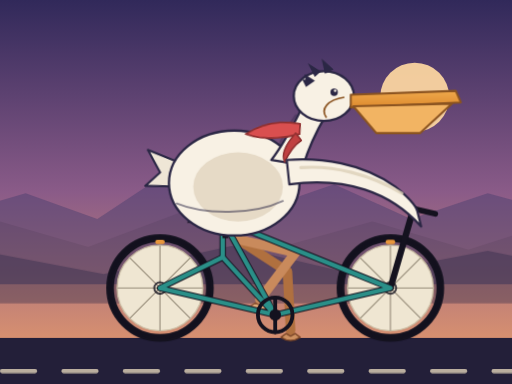
t = 0.00 s
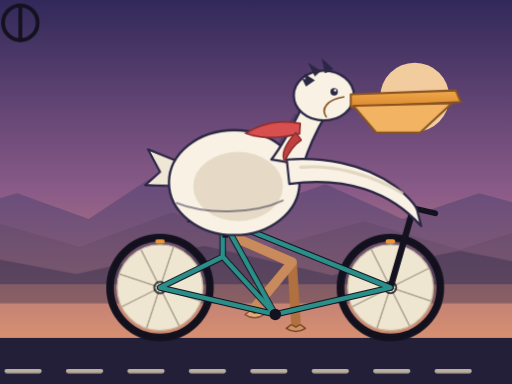
t = 1.67 s
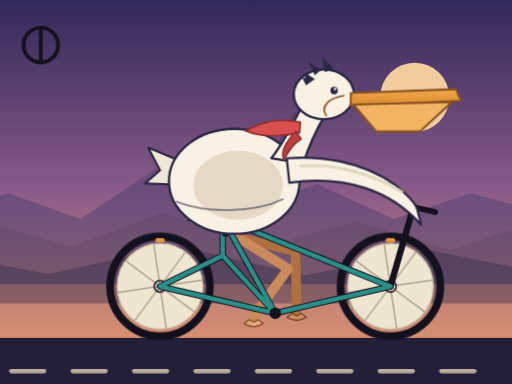
t = 3.33 s
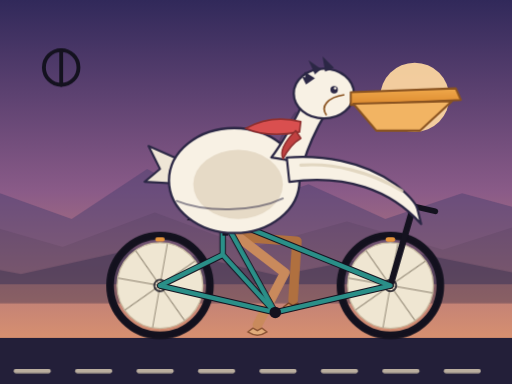
t = 5.00 s
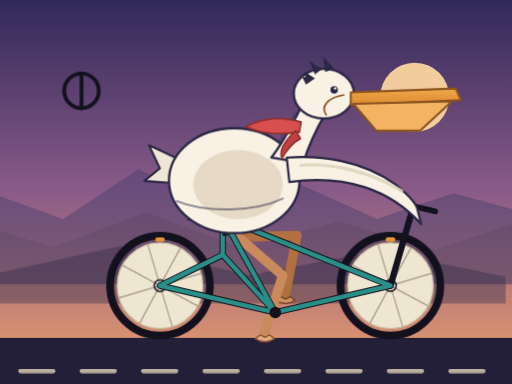
t = 6.67 s
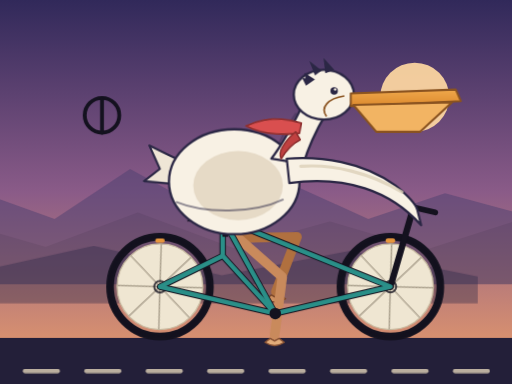
t = 8.33 s

The animated SVG that drew these frames (rendered in a browser with its animation timeline set to each time). Animation: 4 SMIL elements (animate=4), 8 CSS @keyframes rules; frames cover the first 8.33 s, repeats indefinitely.

<svg xmlns="http://www.w3.org/2000/svg" width="800" height="600" viewBox="0 0 800 600" role="img" aria-labelledby="ttl dsc">
<title id="ttl">A pelican pedalling a bicycle at dusk</title>
<desc id="dsc">A cream pelican with a coral scarf rides a teal bicycle along a dusk road. Both wheels turn, the legs pedal through a full crank rotation, the scarf, tail and head crest flutter, and the road markings scroll past. All motion stops when reduced motion is requested.</desc>
<defs>
<linearGradient id="sky" x1="0" y1="0" x2="0" y2="1">
<stop offset="0" stop-color="#31295a"/><stop offset="0.5" stop-color="#8a5b88"/><stop offset="1" stop-color="#efa068"/>
</linearGradient>
<linearGradient id="bill" x1="0" y1="0" x2="0" y2="1">
<stop offset="0" stop-color="#f0a94c"/><stop offset="1" stop-color="#dd8a2e"/>
</linearGradient>
</defs>
<style>
.wheel-spin,.crank-spin{animation:turn 1.8s linear infinite;transform-origin:0px 0px}
.rider{animation:bob 0.9s ease-in-out infinite}
.dashes{animation:roll 1.8s linear infinite}
.far{animation:drift 26s linear infinite}
.near{animation:drift2 13s linear infinite}
.scarf{transform-origin:462px 208px;animation:flutter 1.8s ease-in-out infinite}
.tail{transform-origin:296px 262px;animation:wag 1.8s ease-in-out infinite}
.crest{transform-origin:494px 122px;animation:crest 1.8s ease-in-out infinite}
@keyframes turn{to{transform:rotate(360deg)}}
@keyframes bob{0%,100%{transform:translateY(0)}50%{transform:translateY(-4px)}}
@keyframes roll{to{transform:translateX(-96px)}}
@keyframes drift{to{transform:translateX(-208px)}}
@keyframes drift2{to{transform:translateX(-336px)}}
@keyframes flutter{0%,100%{transform:rotate(-4deg)}50%{transform:rotate(5deg)}}
@keyframes wag{0%,100%{transform:rotate(-2deg)}50%{transform:rotate(3deg)}}
@keyframes crest{0%,100%{transform:rotate(-3deg)}50%{transform:rotate(4deg)}}
@media(prefers-reduced-motion:reduce){
.wheel-spin,.crank-spin,.rider,.dashes,.far,.near,.scarf,.tail,.crest{animation:none!important}
.pedal-leg{display:none}
.rest-leg{display:inline}
}
</style>
<rect width="800" height="600" fill="url(#sky)"/>
<circle cx="648" cy="152" r="54" fill="#ffd8a2" opacity="0.92"/>
<g class="far" opacity="0.5">
<path d="M-208 374 L40 302 L152 342 L270 264 L394 332 L522 288 L642 342 L762 302 L954 354 L954 424 L-208 424 Z" fill="#4c4070"/>
<path d="M-208 396 L0 346 L138 386 L282 332 L432 388 L582 346 L732 390 L882 342 L954 374 L954 444 L-208 444 Z" fill="#3b3460"/>
</g>
<g class="near" opacity="0.38">
<path d="M-336 434 L-40 390 L162 428 L362 384 L562 430 L762 392 L962 432 L962 474 L-336 474 Z" fill="#2c2848"/>
</g>
<rect y="528" width="800" height="72" fill="#231f39"/>
<g class="dashes" fill="#f6e6c6" opacity="0.72">
<rect x="0" y="576" width="58" height="7" rx="3.5"/><rect x="96" y="576" width="58" height="7" rx="3.5"/>
<rect x="192" y="576" width="58" height="7" rx="3.5"/><rect x="288" y="576" width="58" height="7" rx="3.5"/>
<rect x="384" y="576" width="58" height="7" rx="3.5"/><rect x="480" y="576" width="58" height="7" rx="3.5"/>
<rect x="576" y="576" width="58" height="7" rx="3.5"/><rect x="672" y="576" width="58" height="7" rx="3.5"/>
<rect x="768" y="576" width="58" height="7" rx="3.5"/>
</g>
<g class="rider">
<g transform="translate(250 450)"><circle r="78" fill="none" stroke="#14121f" stroke-width="12"/>
<circle r="67" fill="#efe6d2"/>
<circle r="67" fill="none" stroke="#c9bda3" stroke-width="2"/>
<g class="wheel-spin" fill="none" stroke="#a99f8c" stroke-width="2.2">
<path d="M0 0L67 0M0 0L47.4 47.4M0 0L0 67M0 0L-47.4 47.4M0 0L-67 0M0 0L-47.4-47.4M0 0L0-67M0 0L47.4-47.4"/>
</g>
<g fill="none" stroke="#14121f" stroke-width="3" opacity="0.8">
<circle r="78"/><circle r="9"/>
</g>
<path d="M-4-72H4" stroke="#e8963c" stroke-width="7" stroke-linecap="round"/></g>
<g transform="translate(610 450)"><circle r="78" fill="none" stroke="#14121f" stroke-width="12"/>
<circle r="67" fill="#efe6d2"/>
<circle r="67" fill="none" stroke="#c9bda3" stroke-width="2"/>
<g class="wheel-spin" fill="none" stroke="#a99f8c" stroke-width="2.2">
<path d="M0 0L67 0M0 0L47.4 47.4M0 0L0 67M0 0L-47.4 47.4M0 0L-67 0M0 0L-47.4-47.4M0 0L0-67M0 0L47.4-47.4"/>
</g>
<g fill="none" stroke="#14121f" stroke-width="3" opacity="0.8">
<circle r="78"/><circle r="9"/>
</g>
<path d="M-4-72H4" stroke="#e8963c" stroke-width="7" stroke-linecap="round"/></g>
<g class="pedal-leg">
<path d="M372 374 L449.11 424.17 L454.04 516.04" fill="none" stroke="#b0703f" stroke-width="15" stroke-linecap="round" stroke-linejoin="round"><animate attributeName="d" dur="1.8s" repeatCount="indefinite" calcMode="linear" values="M372 374 L449.11 424.17 L454.04 516.04;M372 374 L447.8 426.13 L451.85 518.05;M372 374 L446.56 427.9 L449.5 519.85;M372 374 L445.41 429.46 L447 521.44;M372 374 L444.36 430.81 L444.37 522.81;M372 374 L443.44 431.97 L441.63 523.95;M372 374 L442.66 432.92 L438.8 524.84;M372 374 L442.01 433.69 L435.9 525.48;M372 374 L441.51 434.27 L432.96 525.87;M372 374 L441.15 434.68 L430 526;M372 374 L440.93 434.93 L427.04 525.87;M372 374 L440.85 435.02 L424.1 525.48;M372 374 L440.89 434.97 L421.2 524.84;M372 374 L441.06 434.79 L418.37 523.95;M372 374 L441.33 434.48 L415.63 522.81;M372 374 L441.71 434.04 L413 521.44;M372 374 L442.19 433.48 L410.5 519.85;M372 374 L442.75 432.8 L408.15 518.05;M372 374 L443.41 432.01 L405.96 516.04;M372 374 L444.14 431.1 L403.95 513.85;M372 374 L444.95 430.06 L402.15 511.5;M372 374 L445.82 428.91 L400.56 509;M372 374 L446.76 427.62 L399.19 506.37;M372 374 L447.75 426.21 L398.05 503.63;M372 374 L448.8 424.66 L397.16 500.8;M372 374 L449.89 422.97 L396.52 497.9;M372 374 L451.01 421.13 L396.13 494.96;M372 374 L452.17 419.14 L396 492;M372 374 L453.34 416.99 L396.13 489.04;M372 374 L454.52 414.68 L396.52 486.1;M372 374 L455.69 412.22 L397.16 483.2;M372 374 L456.83 409.6 L398.05 480.37;M372 374 L457.94 406.84 L399.19 477.63;M372 374 L458.99 403.94 L400.56 475;M372 374 L459.97 400.94 L402.15 472.5;M372 374 L460.85 397.85 L403.95 470.15;M372 374 L461.64 394.72 L405.96 467.96;M372 374 L462.3 391.58 L408.15 465.95;M372 374 L462.85 388.5 L410.5 464.15;M372 374 L463.28 385.51 L413 462.56;M372 374 L463.59 382.67 L415.63 461.19;M372 374 L463.8 380.05 L418.37 460.05;M372 374 L463.93 377.68 L421.2 459.16;M372 374 L463.99 375.61 L424.1 458.52;M372 374 L464 373.88 L427.04 458.13;M372 374 L463.99 372.51 L430 458;M372 374 L463.97 371.51 L432.96 458.13;M372 374 L463.95 370.89 L435.9 458.52;M372 374 L463.94 370.66 L438.8 459.16;M372 374 L463.94 370.8 L441.63 460.05;M372 374 L463.96 371.3 L444.37 461.19;M372 374 L463.98 372.14 L447 462.56;M372 374 L464 373.3 L449.5 464.15;M372 374 L464 374.76 L451.85 465.95;M372 374 L463.97 376.5 L454.04 467.96;M372 374 L463.89 378.48 L456.05 470.15;M372 374 L463.76 380.69 L457.85 472.5;M372 374 L463.55 383.09 L459.44 475;M372 374 L463.26 385.66 L460.81 477.63;M372 374 L462.87 388.38 L461.95 480.37;M372 374 L462.38 391.2 L462.84 483.2;M372 374 L461.77 394.11 L463.48 486.1;M372 374 L461.06 397.08 L463.87 489.04;M372 374 L460.23 400.08 L464 492;M372 374 L459.28 403.08 L463.87 494.96;M372 374 L458.24 406.05 L463.48 497.9;M372 374 L457.09 408.98 L462.84 500.8;M372 374 L455.86 411.83 L461.95 503.63;M372 374 L454.57 414.58 L460.81 506.37;M372 374 L453.22 417.21 L459.44 509;M372 374 L451.85 419.7 L457.85 511.5;M372 374 L450.47 422.02 L456.05 513.85;M372 374 L449.11 424.17 L454.04 516.04"/></path>
<path d="M439.04 527.04 Q454.04 537.04 469.04 527.04 L461.04 521.04 L454.04 525.04 L447.04 521.04 Z" fill="#cd9060" stroke="#7a4527" stroke-width="2.2" stroke-linejoin="round"><animate attributeName="d" dur="1.8s" repeatCount="indefinite" calcMode="linear" values="M439.04 527.04 Q454.04 537.04 469.04 527.04 L461.04 521.04 L454.04 525.04 L447.04 521.04 Z;M436.85 529.05 Q451.85 539.05 466.85 529.05 L458.85 523.05 L451.85 527.05 L444.85 523.05 Z;M434.5 530.85 Q449.5 540.85 464.5 530.85 L456.5 524.85 L449.5 528.85 L442.5 524.85 Z;M432 532.44 Q447 542.44 462 532.44 L454 526.44 L447 530.44 L440 526.44 Z;M429.37 533.81 Q444.37 543.81 459.37 533.81 L451.37 527.81 L444.37 531.81 L437.37 527.81 Z;M426.63 534.95 Q441.63 544.95 456.63 534.95 L448.63 528.95 L441.63 532.95 L434.63 528.95 Z;M423.8 535.84 Q438.8 545.84 453.8 535.84 L445.8 529.84 L438.8 533.84 L431.8 529.84 Z;M420.9 536.48 Q435.9 546.48 450.9 536.48 L442.9 530.48 L435.9 534.48 L428.9 530.48 Z;M417.96 536.87 Q432.96 546.87 447.96 536.87 L439.96 530.87 L432.96 534.87 L425.96 530.87 Z;M415 537 Q430 547 445 537 L437 531 L430 535 L423 531 Z;M412.04 536.87 Q427.04 546.87 442.04 536.87 L434.04 530.87 L427.04 534.87 L420.04 530.87 Z;M409.1 536.48 Q424.1 546.48 439.1 536.48 L431.1 530.48 L424.1 534.48 L417.1 530.48 Z;M406.2 535.84 Q421.2 545.84 436.2 535.84 L428.2 529.84 L421.2 533.84 L414.2 529.84 Z;M403.37 534.95 Q418.37 544.95 433.37 534.95 L425.37 528.95 L418.37 532.95 L411.37 528.95 Z;M400.63 533.81 Q415.63 543.81 430.63 533.81 L422.63 527.81 L415.63 531.81 L408.63 527.81 Z;M398 532.44 Q413 542.44 428 532.44 L420 526.44 L413 530.44 L406 526.44 Z;M395.5 530.85 Q410.5 540.85 425.5 530.85 L417.5 524.85 L410.5 528.85 L403.5 524.85 Z;M393.15 529.05 Q408.15 539.05 423.15 529.05 L415.15 523.05 L408.15 527.05 L401.15 523.05 Z;M390.96 527.04 Q405.96 537.04 420.96 527.04 L412.96 521.04 L405.96 525.04 L398.96 521.04 Z;M388.95 524.85 Q403.95 534.85 418.95 524.85 L410.95 518.85 L403.95 522.85 L396.95 518.85 Z;M387.15 522.5 Q402.15 532.5 417.15 522.5 L409.15 516.5 L402.15 520.5 L395.15 516.5 Z;M385.56 520 Q400.56 530 415.56 520 L407.56 514 L400.56 518 L393.56 514 Z;M384.19 517.37 Q399.19 527.37 414.19 517.37 L406.19 511.37 L399.19 515.37 L392.19 511.37 Z;M383.05 514.63 Q398.05 524.63 413.05 514.63 L405.05 508.63 L398.05 512.63 L391.05 508.63 Z;M382.16 511.8 Q397.16 521.8 412.16 511.8 L404.16 505.8 L397.16 509.8 L390.16 505.8 Z;M381.52 508.9 Q396.52 518.9 411.52 508.9 L403.52 502.9 L396.52 506.9 L389.52 502.9 Z;M381.13 505.96 Q396.13 515.96 411.13 505.96 L403.13 499.96 L396.13 503.96 L389.13 499.96 Z;M381 503 Q396 513 411 503 L403 497 L396 501 L389 497 Z;M381.13 500.04 Q396.13 510.04 411.13 500.04 L403.13 494.04 L396.13 498.04 L389.13 494.04 Z;M381.52 497.1 Q396.52 507.1 411.52 497.1 L403.52 491.1 L396.52 495.1 L389.52 491.1 Z;M382.16 494.2 Q397.16 504.2 412.16 494.2 L404.16 488.2 L397.16 492.2 L390.16 488.2 Z;M383.05 491.37 Q398.05 501.37 413.05 491.37 L405.05 485.37 L398.05 489.37 L391.05 485.37 Z;M384.19 488.63 Q399.19 498.63 414.19 488.63 L406.19 482.63 L399.19 486.63 L392.19 482.63 Z;M385.56 486 Q400.56 496 415.56 486 L407.56 480 L400.56 484 L393.56 480 Z;M387.15 483.5 Q402.15 493.5 417.15 483.5 L409.15 477.5 L402.15 481.5 L395.15 477.5 Z;M388.95 481.15 Q403.95 491.15 418.95 481.15 L410.95 475.15 L403.95 479.15 L396.95 475.15 Z;M390.96 478.96 Q405.96 488.96 420.96 478.96 L412.96 472.96 L405.96 476.96 L398.96 472.96 Z;M393.15 476.95 Q408.15 486.95 423.15 476.95 L415.15 470.95 L408.15 474.95 L401.15 470.95 Z;M395.5 475.15 Q410.5 485.15 425.5 475.15 L417.5 469.15 L410.5 473.15 L403.5 469.15 Z;M398 473.56 Q413 483.56 428 473.56 L420 467.56 L413 471.56 L406 467.56 Z;M400.63 472.19 Q415.63 482.19 430.63 472.19 L422.63 466.19 L415.63 470.19 L408.63 466.19 Z;M403.37 471.05 Q418.37 481.05 433.37 471.05 L425.37 465.05 L418.37 469.05 L411.37 465.05 Z;M406.2 470.16 Q421.2 480.16 436.2 470.16 L428.2 464.16 L421.2 468.16 L414.2 464.16 Z;M409.1 469.52 Q424.1 479.52 439.1 469.52 L431.1 463.52 L424.1 467.52 L417.1 463.52 Z;M412.04 469.13 Q427.04 479.13 442.04 469.13 L434.04 463.13 L427.04 467.13 L420.04 463.13 Z;M415 469 Q430 479 445 469 L437 463 L430 467 L423 463 Z;M417.96 469.13 Q432.96 479.13 447.96 469.13 L439.96 463.13 L432.96 467.13 L425.96 463.13 Z;M420.9 469.52 Q435.9 479.52 450.9 469.52 L442.9 463.52 L435.9 467.52 L428.9 463.52 Z;M423.8 470.16 Q438.8 480.16 453.8 470.16 L445.8 464.16 L438.8 468.16 L431.8 464.16 Z;M426.63 471.05 Q441.63 481.05 456.63 471.05 L448.63 465.05 L441.63 469.05 L434.63 465.05 Z;M429.37 472.19 Q444.37 482.19 459.37 472.19 L451.37 466.19 L444.37 470.19 L437.37 466.19 Z;M432 473.56 Q447 483.56 462 473.56 L454 467.56 L447 471.56 L440 467.56 Z;M434.5 475.15 Q449.5 485.15 464.5 475.15 L456.5 469.15 L449.5 473.15 L442.5 469.15 Z;M436.85 476.95 Q451.85 486.95 466.85 476.95 L458.85 470.95 L451.85 474.95 L444.85 470.95 Z;M439.04 478.96 Q454.04 488.96 469.04 478.96 L461.04 472.96 L454.04 476.96 L447.04 472.96 Z;M441.05 481.15 Q456.05 491.15 471.05 481.15 L463.05 475.15 L456.05 479.15 L449.05 475.15 Z;M442.85 483.5 Q457.85 493.5 472.85 483.5 L464.85 477.5 L457.85 481.5 L450.85 477.5 Z;M444.44 486 Q459.44 496 474.44 486 L466.44 480 L459.44 484 L452.44 480 Z;M445.81 488.63 Q460.81 498.63 475.81 488.63 L467.81 482.63 L460.81 486.63 L453.81 482.63 Z;M446.95 491.37 Q461.95 501.37 476.95 491.37 L468.95 485.37 L461.95 489.37 L454.95 485.37 Z;M447.84 494.2 Q462.84 504.2 477.84 494.2 L469.84 488.2 L462.84 492.2 L455.84 488.2 Z;M448.48 497.1 Q463.48 507.1 478.48 497.1 L470.48 491.1 L463.48 495.1 L456.48 491.1 Z;M448.87 500.04 Q463.87 510.04 478.87 500.04 L470.87 494.04 L463.87 498.04 L456.87 494.04 Z;M449 503 Q464 513 479 503 L471 497 L464 501 L457 497 Z;M448.87 505.96 Q463.87 515.96 478.87 505.96 L470.87 499.96 L463.87 503.96 L456.87 499.96 Z;M448.48 508.9 Q463.48 518.9 478.48 508.9 L470.48 502.9 L463.48 506.9 L456.48 502.9 Z;M447.84 511.8 Q462.84 521.8 477.84 511.8 L469.84 505.8 L462.84 509.8 L455.84 505.8 Z;M446.95 514.63 Q461.95 524.63 476.95 514.63 L468.95 508.63 L461.95 512.63 L454.95 508.63 Z;M445.81 517.37 Q460.81 527.37 475.81 517.37 L467.81 511.37 L460.81 515.37 L453.81 511.37 Z;M444.44 520 Q459.44 530 474.44 520 L466.44 514 L459.44 518 L452.44 514 Z;M442.85 522.5 Q457.85 532.5 472.85 522.5 L464.85 516.5 L457.85 520.5 L450.85 516.5 Z;M441.05 524.85 Q456.05 534.85 471.05 524.85 L463.05 518.85 L456.05 522.85 L449.05 518.85 Z;M439.04 527.04 Q454.04 537.04 469.04 527.04 L461.04 521.04 L454.04 525.04 L447.04 521.04 Z"/></path>
</g>
<g class="pedal-leg">
<path d="M372 374 L461.64 394.72 L405.96 467.96" fill="none" stroke="#c98a5c" stroke-width="15" stroke-linecap="round" stroke-linejoin="round"><animate attributeName="d" dur="1.8s" repeatCount="indefinite" calcMode="linear" values="M372 374 L461.64 394.72 L405.96 467.96;M372 374 L462.3 391.58 L408.15 465.95;M372 374 L462.85 388.5 L410.5 464.15;M372 374 L463.28 385.51 L413 462.56;M372 374 L463.59 382.67 L415.63 461.19;M372 374 L463.8 380.05 L418.37 460.05;M372 374 L463.93 377.68 L421.2 459.16;M372 374 L463.99 375.61 L424.1 458.52;M372 374 L464 373.88 L427.04 458.13;M372 374 L463.99 372.51 L430 458;M372 374 L463.97 371.51 L432.96 458.13;M372 374 L463.95 370.89 L435.9 458.52;M372 374 L463.94 370.66 L438.8 459.16;M372 374 L463.94 370.8 L441.63 460.05;M372 374 L463.96 371.3 L444.37 461.19;M372 374 L463.98 372.14 L447 462.56;M372 374 L464 373.3 L449.5 464.15;M372 374 L464 374.76 L451.85 465.95;M372 374 L463.97 376.5 L454.04 467.96;M372 374 L463.89 378.48 L456.05 470.15;M372 374 L463.76 380.69 L457.85 472.5;M372 374 L463.55 383.09 L459.44 475;M372 374 L463.26 385.66 L460.81 477.63;M372 374 L462.87 388.38 L461.95 480.37;M372 374 L462.38 391.2 L462.84 483.2;M372 374 L461.77 394.11 L463.48 486.1;M372 374 L461.06 397.08 L463.87 489.04;M372 374 L460.23 400.08 L464 492;M372 374 L459.28 403.08 L463.87 494.96;M372 374 L458.24 406.05 L463.48 497.9;M372 374 L457.09 408.98 L462.84 500.8;M372 374 L455.86 411.83 L461.95 503.63;M372 374 L454.57 414.58 L460.81 506.37;M372 374 L453.22 417.21 L459.44 509;M372 374 L451.85 419.7 L457.85 511.5;M372 374 L450.47 422.02 L456.05 513.85;M372 374 L449.11 424.17 L454.04 516.04;M372 374 L447.8 426.13 L451.85 518.05;M372 374 L446.56 427.9 L449.5 519.85;M372 374 L445.41 429.46 L447 521.44;M372 374 L444.36 430.81 L444.37 522.81;M372 374 L443.44 431.97 L441.63 523.95;M372 374 L442.66 432.92 L438.8 524.84;M372 374 L442.01 433.69 L435.9 525.48;M372 374 L441.51 434.27 L432.96 525.87;M372 374 L441.15 434.68 L430 526;M372 374 L440.93 434.93 L427.04 525.87;M372 374 L440.85 435.02 L424.1 525.48;M372 374 L440.89 434.97 L421.2 524.84;M372 374 L441.06 434.79 L418.37 523.95;M372 374 L441.33 434.48 L415.63 522.81;M372 374 L441.71 434.04 L413 521.44;M372 374 L442.19 433.48 L410.5 519.85;M372 374 L442.75 432.8 L408.15 518.05;M372 374 L443.41 432.01 L405.96 516.04;M372 374 L444.14 431.1 L403.95 513.85;M372 374 L444.95 430.06 L402.15 511.5;M372 374 L445.82 428.91 L400.56 509;M372 374 L446.76 427.62 L399.19 506.37;M372 374 L447.75 426.21 L398.05 503.63;M372 374 L448.8 424.66 L397.16 500.8;M372 374 L449.89 422.97 L396.52 497.9;M372 374 L451.01 421.13 L396.13 494.96;M372 374 L452.17 419.14 L396 492;M372 374 L453.34 416.99 L396.13 489.04;M372 374 L454.52 414.68 L396.52 486.1;M372 374 L455.69 412.22 L397.16 483.2;M372 374 L456.83 409.6 L398.05 480.37;M372 374 L457.94 406.84 L399.19 477.63;M372 374 L458.99 403.94 L400.56 475;M372 374 L459.97 400.94 L402.15 472.5;M372 374 L460.85 397.85 L403.95 470.15;M372 374 L461.64 394.72 L405.96 467.96"/></path>
<path d="M390.96 478.96 Q405.96 488.96 420.96 478.96 L412.96 472.96 L405.96 476.96 L398.96 472.96 Z" fill="#e2ac7a" stroke="#8a5334" stroke-width="2.2" stroke-linejoin="round"><animate attributeName="d" dur="1.8s" repeatCount="indefinite" calcMode="linear" values="M390.96 478.96 Q405.96 488.96 420.96 478.96 L412.96 472.96 L405.96 476.96 L398.96 472.96 Z;M393.15 476.95 Q408.15 486.95 423.15 476.95 L415.15 470.95 L408.15 474.95 L401.15 470.95 Z;M395.5 475.15 Q410.5 485.15 425.5 475.15 L417.5 469.15 L410.5 473.15 L403.5 469.15 Z;M398 473.56 Q413 483.56 428 473.56 L420 467.56 L413 471.56 L406 467.56 Z;M400.63 472.19 Q415.63 482.19 430.63 472.19 L422.63 466.19 L415.63 470.19 L408.63 466.19 Z;M403.37 471.05 Q418.37 481.05 433.37 471.05 L425.37 465.05 L418.37 469.05 L411.37 465.05 Z;M406.2 470.16 Q421.2 480.16 436.2 470.16 L428.2 464.16 L421.2 468.16 L414.2 464.16 Z;M409.1 469.52 Q424.1 479.52 439.1 469.52 L431.1 463.52 L424.1 467.52 L417.1 463.52 Z;M412.04 469.13 Q427.04 479.13 442.04 469.13 L434.04 463.13 L427.04 467.13 L420.04 463.13 Z;M415 469 Q430 479 445 469 L437 463 L430 467 L423 463 Z;M417.96 469.13 Q432.96 479.13 447.96 469.13 L439.96 463.13 L432.96 467.13 L425.96 463.13 Z;M420.9 469.52 Q435.9 479.52 450.9 469.52 L442.9 463.52 L435.9 467.52 L428.9 463.52 Z;M423.8 470.16 Q438.8 480.16 453.8 470.16 L445.8 464.16 L438.8 468.16 L431.8 464.16 Z;M426.63 471.05 Q441.63 481.05 456.63 471.05 L448.63 465.05 L441.63 469.05 L434.63 465.05 Z;M429.37 472.19 Q444.37 482.19 459.37 472.19 L451.37 466.19 L444.37 470.19 L437.37 466.19 Z;M432 473.56 Q447 483.56 462 473.56 L454 467.56 L447 471.56 L440 467.56 Z;M434.5 475.15 Q449.5 485.15 464.5 475.15 L456.5 469.15 L449.5 473.15 L442.5 469.15 Z;M436.85 476.95 Q451.85 486.95 466.85 476.95 L458.85 470.95 L451.85 474.95 L444.85 470.95 Z;M439.04 478.96 Q454.04 488.96 469.04 478.96 L461.04 472.96 L454.04 476.96 L447.04 472.96 Z;M441.05 481.15 Q456.05 491.15 471.05 481.15 L463.05 475.15 L456.05 479.15 L449.05 475.15 Z;M442.85 483.5 Q457.85 493.5 472.85 483.5 L464.85 477.5 L457.85 481.5 L450.85 477.5 Z;M444.44 486 Q459.44 496 474.44 486 L466.44 480 L459.44 484 L452.44 480 Z;M445.81 488.63 Q460.81 498.63 475.81 488.63 L467.81 482.63 L460.81 486.63 L453.81 482.63 Z;M446.95 491.37 Q461.95 501.37 476.95 491.37 L468.95 485.37 L461.95 489.37 L454.95 485.37 Z;M447.84 494.2 Q462.84 504.2 477.84 494.2 L469.84 488.2 L462.84 492.2 L455.84 488.2 Z;M448.48 497.1 Q463.48 507.1 478.48 497.1 L470.48 491.1 L463.48 495.1 L456.48 491.1 Z;M448.87 500.04 Q463.87 510.04 478.87 500.04 L470.87 494.04 L463.87 498.04 L456.87 494.04 Z;M449 503 Q464 513 479 503 L471 497 L464 501 L457 497 Z;M448.87 505.96 Q463.87 515.96 478.87 505.96 L470.87 499.96 L463.87 503.96 L456.87 499.96 Z;M448.48 508.9 Q463.48 518.9 478.48 508.9 L470.48 502.9 L463.48 506.9 L456.48 502.9 Z;M447.84 511.8 Q462.84 521.8 477.84 511.8 L469.84 505.8 L462.84 509.8 L455.84 505.8 Z;M446.95 514.63 Q461.95 524.63 476.95 514.63 L468.95 508.63 L461.95 512.63 L454.95 508.63 Z;M445.81 517.37 Q460.81 527.37 475.81 517.37 L467.81 511.37 L460.81 515.37 L453.81 511.37 Z;M444.44 520 Q459.44 530 474.44 520 L466.44 514 L459.44 518 L452.44 514 Z;M442.85 522.5 Q457.85 532.5 472.85 522.5 L464.85 516.5 L457.85 520.5 L450.85 516.5 Z;M441.05 524.85 Q456.05 534.85 471.05 524.85 L463.05 518.85 L456.05 522.85 L449.05 518.85 Z;M439.04 527.04 Q454.04 537.04 469.04 527.04 L461.04 521.04 L454.04 525.04 L447.04 521.04 Z;M436.85 529.05 Q451.85 539.05 466.85 529.05 L458.85 523.05 L451.85 527.05 L444.85 523.05 Z;M434.5 530.85 Q449.5 540.85 464.5 530.85 L456.5 524.85 L449.5 528.85 L442.5 524.85 Z;M432 532.44 Q447 542.44 462 532.44 L454 526.44 L447 530.44 L440 526.44 Z;M429.37 533.81 Q444.37 543.81 459.37 533.81 L451.37 527.81 L444.37 531.81 L437.37 527.81 Z;M426.63 534.95 Q441.63 544.95 456.63 534.95 L448.63 528.95 L441.63 532.95 L434.63 528.95 Z;M423.8 535.84 Q438.8 545.84 453.8 535.84 L445.8 529.84 L438.8 533.84 L431.8 529.84 Z;M420.9 536.48 Q435.9 546.48 450.9 536.48 L442.9 530.48 L435.9 534.48 L428.9 530.48 Z;M417.96 536.87 Q432.96 546.87 447.96 536.87 L439.96 530.87 L432.96 534.87 L425.96 530.87 Z;M415 537 Q430 547 445 537 L437 531 L430 535 L423 531 Z;M412.04 536.87 Q427.04 546.87 442.04 536.87 L434.04 530.87 L427.04 534.87 L420.04 530.87 Z;M409.1 536.48 Q424.1 546.48 439.1 536.48 L431.1 530.48 L424.1 534.48 L417.1 530.48 Z;M406.2 535.84 Q421.2 545.84 436.2 535.84 L428.2 529.84 L421.2 533.84 L414.2 529.84 Z;M403.37 534.95 Q418.37 544.95 433.37 534.95 L425.37 528.95 L418.37 532.95 L411.37 528.95 Z;M400.63 533.81 Q415.63 543.81 430.63 533.81 L422.63 527.81 L415.63 531.81 L408.63 527.81 Z;M398 532.44 Q413 542.44 428 532.44 L420 526.44 L413 530.44 L406 526.44 Z;M395.5 530.85 Q410.5 540.85 425.5 530.85 L417.5 524.85 L410.5 528.85 L403.5 524.85 Z;M393.15 529.05 Q408.15 539.05 423.15 529.05 L415.15 523.05 L408.15 527.05 L401.15 523.05 Z;M390.96 527.04 Q405.96 537.04 420.96 527.04 L412.96 521.04 L405.96 525.04 L398.96 521.04 Z;M388.95 524.85 Q403.95 534.85 418.95 524.85 L410.95 518.85 L403.95 522.85 L396.95 518.85 Z;M387.15 522.5 Q402.15 532.5 417.15 522.5 L409.15 516.5 L402.15 520.5 L395.15 516.5 Z;M385.56 520 Q400.56 530 415.56 520 L407.56 514 L400.56 518 L393.56 514 Z;M384.19 517.37 Q399.19 527.37 414.19 517.37 L406.19 511.37 L399.19 515.37 L392.19 511.37 Z;M383.05 514.63 Q398.05 524.63 413.05 514.63 L405.05 508.63 L398.05 512.63 L391.05 508.63 Z;M382.16 511.8 Q397.16 521.8 412.16 511.8 L404.16 505.8 L397.16 509.8 L390.16 505.8 Z;M381.52 508.9 Q396.52 518.9 411.52 508.9 L403.52 502.9 L396.52 506.9 L389.52 502.9 Z;M381.13 505.96 Q396.13 515.96 411.13 505.96 L403.13 499.96 L396.13 503.96 L389.13 499.96 Z;M381 503 Q396 513 411 503 L403 497 L396 501 L389 497 Z;M381.13 500.04 Q396.13 510.04 411.13 500.04 L403.13 494.04 L396.13 498.04 L389.13 494.04 Z;M381.52 497.1 Q396.52 507.1 411.52 497.1 L403.52 491.1 L396.52 495.1 L389.52 491.1 Z;M382.16 494.2 Q397.16 504.2 412.16 494.2 L404.16 488.2 L397.16 492.2 L390.16 488.2 Z;M383.05 491.37 Q398.05 501.37 413.05 491.37 L405.05 485.37 L398.05 489.37 L391.05 485.37 Z;M384.19 488.63 Q399.19 498.63 414.19 488.63 L406.19 482.63 L399.19 486.63 L392.19 482.63 Z;M385.56 486 Q400.56 496 415.56 486 L407.56 480 L400.56 484 L393.56 480 Z;M387.15 483.5 Q402.15 493.5 417.15 483.5 L409.15 477.5 L402.15 481.5 L395.15 477.5 Z;M388.95 481.15 Q403.95 491.15 418.95 481.15 L410.95 475.15 L403.95 479.15 L396.95 475.15 Z;M390.96 478.96 Q405.96 488.96 420.96 478.96 L412.96 472.96 L405.96 476.96 L398.96 472.96 Z"/></path>
</g>
<g class="rest-leg" display="none"><path d="M372 374 L449.11 424.17 L454.04 516.04" fill="none" stroke="#b0703f" stroke-width="15" stroke-linecap="round" stroke-linejoin="round"/><path d="M439.04 527.04 Q454.04 537.04 469.04 527.04 L461.04 521.04 L454.04 525.04 L447.04 521.04 Z" fill="#cd9060" stroke="#7a4527" stroke-width="2.2" stroke-linejoin="round"/></g>
<g class="rest-leg" display="none"><path d="M372 374 L461.64 394.72 L405.96 467.96" fill="none" stroke="#c98a5c" stroke-width="15" stroke-linecap="round" stroke-linejoin="round"/><path d="M390.96 478.96 Q405.96 488.96 420.96 478.96 L412.96 472.96 L405.96 476.96 L398.96 472.96 Z" fill="#e2ac7a" stroke="#8a5334" stroke-width="2.2" stroke-linejoin="round"/></g>
<g fill="none" stroke="#14121f" stroke-width="10" stroke-linecap="round" stroke-linejoin="round">
<path d="M250 450 L348 402 L430 492 L250 450 Z"/>
<path d="M348 402 L348 344 L430 492"/>
<path d="M430 492 L610 450 L348 344"/>
<path d="M610 450 L646 326"/>
</g>
<g fill="none" stroke="#2a8f88" stroke-width="7" stroke-linecap="round" stroke-linejoin="round">
<path d="M250 450 L348 402 L430 492 L250 450"/>
<path d="M348 402 L348 344 L430 492"/>
<path d="M430 492 L610 450 L348 344"/>
</g>
<g transform="translate(430 492)" class="crank-spin">
<circle r="27" fill="none" stroke="#14121f" stroke-width="6"/>
<path d="M0-27V27" stroke="#14121f" stroke-width="6" stroke-linecap="round"/>
</g>
<circle cx="430" cy="492" r="9" fill="#14121f"/>
<path d="M300 338 L366 338 L374 348 L292 348 Z" fill="#14121f"/>
<path d="M352 348 L352 372" stroke="#14121f" stroke-width="9"/>
<path d="M646 326 L680 334" stroke="#14121f" stroke-width="9" stroke-linecap="round"/>
<g class="tail">
<path d="M300 262 L232 232 L250 268 L226 288 L300 292 Z" fill="#efe6d6" stroke="#2b2745" stroke-width="3.2" stroke-linejoin="round"/>
</g>
<ellipse cx="366" cy="286" rx="102" ry="82" fill="#f8f1e4" stroke="#2b2745" stroke-width="3.6"/>
<ellipse cx="372" cy="292" rx="70" ry="54" fill="#ded1ba" opacity="0.7"/>
<path d="M276 318 C320 336 396 336 442 314" fill="none" stroke="#2b2745" stroke-width="3" stroke-linecap="round" opacity="0.5"/>
<path d="M424 250 C444 224 458 196 470 172 L508 182 C494 206 482 232 474 258 Z" fill="#f8f1e4" stroke="#2b2745" stroke-width="3.6" stroke-linejoin="round"/>
<path d="M436 226 C444 210 452 194 462 180" fill="none" stroke="#2b2745" stroke-width="3" stroke-linecap="round" opacity="0.35"/>
<g class="scarf">
<path d="M470 194 C440 186 410 190 384 204 C406 214 434 216 468 210 Z" fill="#d94f4f" stroke="#8f2f2f" stroke-width="2.6" stroke-linejoin="round"/>
<path d="M462 208 C444 226 436 240 442 252 C448 240 456 228 470 220 Z" fill="#c04040" stroke="#8f2f2f" stroke-width="2.4" stroke-linejoin="round"/>
</g>
<ellipse cx="506" cy="150" rx="47" ry="39" fill="#f8f1e4" stroke="#2b2745" stroke-width="3.6"/>
<g class="crest">
<path d="M492 120 L482 98 L502 112 Z" fill="#2b2745"/>
<path d="M508 116 L504 92 L522 110 Z" fill="#2b2745"/>
</g>
<circle cx="522" cy="144" r="5.8" fill="#2b2745"/>
<circle cx="523.6" cy="141.8" r="1.9" fill="#f8f1e4"/>
<path d="M492 126 L476 116 L478 130 Z" fill="#2b2745"/>
<path d="M492 126 L472 124 L478 136 Z" fill="#2b2745"/>
<path d="M548 148 L712 142 L720 160 L548 168 Z" fill="url(#bill)" stroke="#8a5320" stroke-width="3.2" stroke-linejoin="round"/>
<path d="M552 166 L706 162 L656 208 L588 208 Z" fill="#f2b463" stroke="#8a5320" stroke-width="3.2" stroke-linejoin="round"/>
<path d="M538 152 C512 156 500 170 510 184" fill="none" stroke="#8a5320" stroke-width="2.6"/>
<path d="M448 250 C500 246 566 254 618 292 C640 310 650 322 652 330 L658 354 C610 300 540 276 452 288 Z"
      fill="#f8f1e4" stroke="#2b2745" stroke-width="3.4" stroke-linejoin="round"/>
<path d="M470 262 C520 258 578 272 628 302" fill="none" stroke="#ded1ba" stroke-width="5" stroke-linecap="round" opacity="0.8"/>
</g>
</svg>
